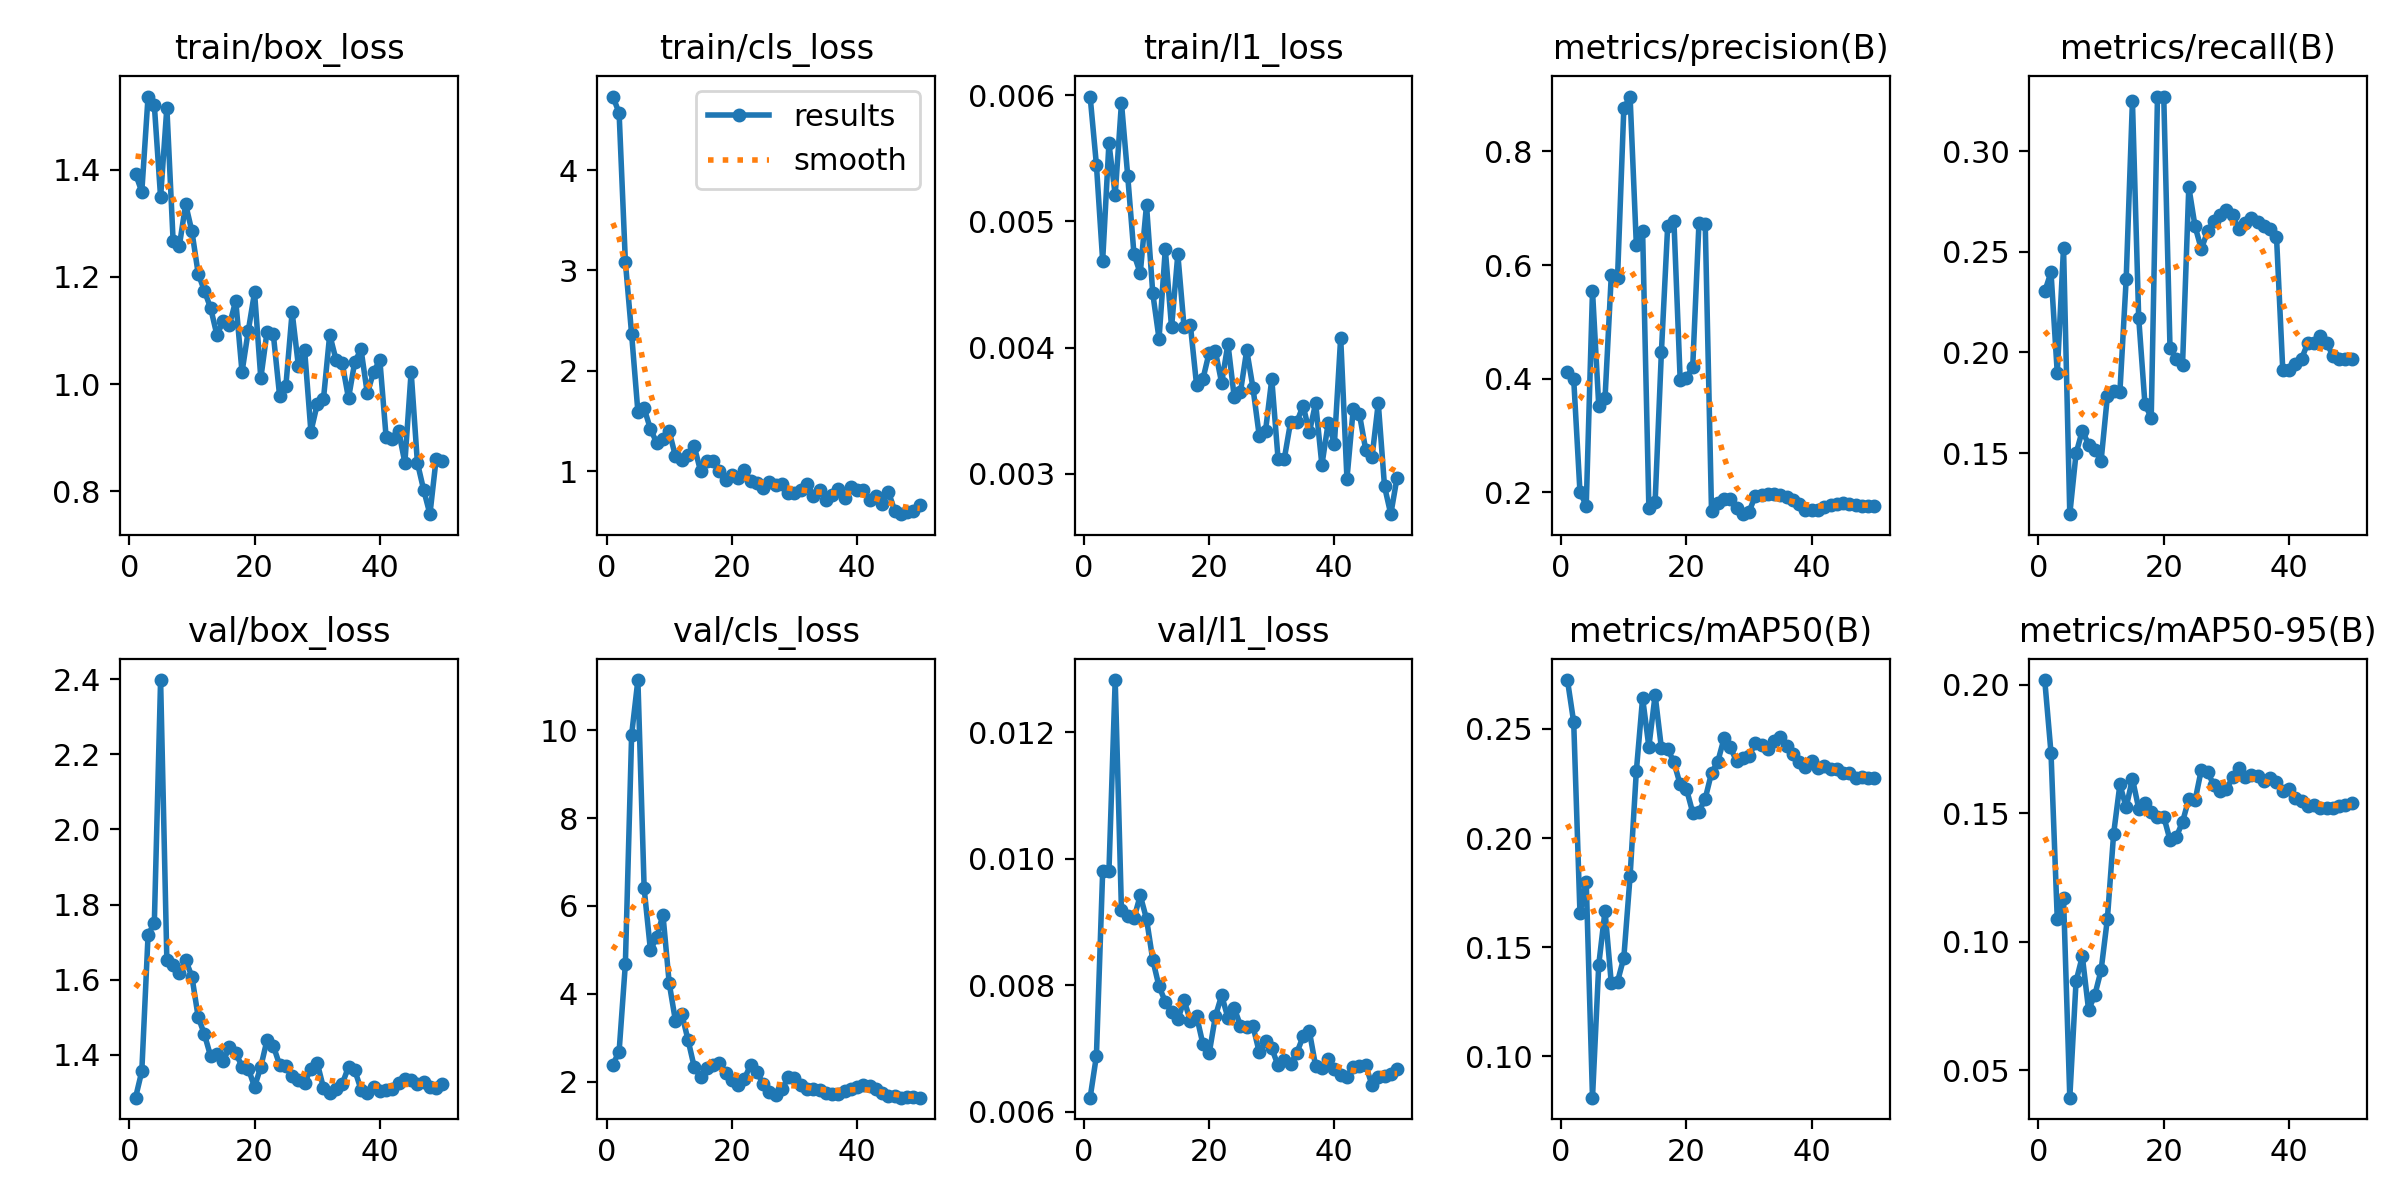

The table this chart was drawn from, first rows:
epoch, time, train/box_loss, train/cls_loss, train/l1_loss, metrics/precision(B), metrics/recall(B), metrics/mAP50(B), metrics/mAP50-95(B), val/box_loss, val/cls_loss, val/l1_loss, lr/pg0, lr/pg1, lr/pg2
1, 5.26, 1.392, 4.735, 0.00599, 0.4113, 0.2303, 0.2724, 0.2018, 1.286, 2.391, 0.00622, 0.0002083, 0.0002083, 0.0002083
2, 6.75, 1.359, 4.573, 0.00545, 0.3994, 0.2399, 0.2531, 0.1735, 1.356, 2.689, 0.00688, 0.0006126, 0.0006126, 0.0006126
3, 8.718, 1.536, 3.088, 0.00469, 0.2004, 0.1898, 0.1656, 0.1088, 1.719, 4.68, 0.0098, 0.001, 0.001, 0.001
4, 10.27, 1.52, 2.363, 0.00562, 0.1766, 0.2521, 0.1801, 0.117, 1.751, 9.895, 0.0098, 0.001176, 0.001176, 0.001176
5, 12.02, 1.349, 1.592, 0.00521, 0.5546, 0.1197, 0.08106, 0.03933, 2.398, 11.14, 0.01283, 0.001151, 0.001151, 0.001151
6, 13.23, 1.516, 1.625, 0.00594, 0.3519, 0.1498, 0.142, 0.08463, 1.651, 6.398, 0.00919, 0.001126, 0.001126, 0.001126
7, 14.46, 1.267, 1.419, 0.00536, 0.3651, 0.1612, 0.1667, 0.09432, 1.64, 4.998, 0.0091, 0.001102, 0.001102, 0.001102
8, 15.74, 1.259, 1.282, 0.00474, 0.582, 0.1543, 0.1335, 0.07348, 1.618, 5.285, 0.00906, 0.001077, 0.001077, 0.001077
9, 17.32, 1.335, 1.315, 0.00459, 0.5779, 0.1516, 0.1343, 0.07929, 1.653, 5.799, 0.00942, 0.001052, 0.001052, 0.001052
10, 18.52, 1.285, 1.396, 0.00513, 0.8756, 0.1463, 0.1452, 0.08895, 1.608, 4.243, 0.00905, 0.001027, 0.001027, 0.001027
11, 21.01, 1.206, 1.146, 0.00443, 0.8966, 0.1782, 0.1824, 0.1089, 1.501, 3.382, 0.0084, 0.001002, 0.001002, 0.001002
12, 22.83, 1.174, 1.109, 0.00407, 0.6355, 0.1809, 0.2307, 0.1421, 1.454, 3.549, 0.00798, 0.0009778, 0.0009778, 0.0009778
13, 24.09, 1.141, 1.157, 0.00478, 0.6603, 0.1805, 0.2641, 0.1612, 1.396, 2.956, 0.00774, 0.000953, 0.000953, 0.000953
14, 25.28, 1.091, 1.245, 0.00416, 0.1727, 0.2363, 0.2418, 0.1522, 1.401, 2.335, 0.00757, 0.0009283, 0.0009283, 0.0009283
15, 26.46, 1.118, 1.001, 0.00474, 0.1832, 0.3249, 0.2655, 0.1634, 1.385, 2.107, 0.00746, 0.0009035, 0.0009035, 0.0009035
16, 27.68, 1.111, 1.096, 0.00416, 0.4466, 0.2173, 0.2412, 0.1518, 1.42, 2.308, 0.00776, 0.0008787, 0.0008787, 0.0008787
17, 29.16, 1.156, 1.097, 0.00418, 0.668, 0.1744, 0.241, 0.1538, 1.406, 2.394, 0.00744, 0.000854, 0.000854, 0.000854
18, 31.19, 1.023, 0.9978, 0.0037, 0.6778, 0.1676, 0.2347, 0.1505, 1.369, 2.423, 0.00751, 0.0008293, 0.0008293, 0.0008293
19, 32.41, 1.1, 0.9151, 0.00375, 0.3979, 0.3271, 0.2246, 0.1485, 1.364, 2.19, 0.00707, 0.0008045, 0.0008045, 0.0008045
20, 33.78, 1.171, 0.9589, 0.00396, 0.4012, 0.3271, 0.2225, 0.1487, 1.315, 2.033, 0.00692, 0.0007797, 0.0007797, 0.0007797
21, 35.44, 1.011, 0.9261, 0.00397, 0.4205, 0.2021, 0.2117, 0.1396, 1.368, 1.921, 0.00751, 0.000755, 0.000755, 0.000755
22, 37.02, 1.098, 1.013, 0.00372, 0.6745, 0.1968, 0.2121, 0.1407, 1.44, 2.073, 0.00784, 0.0007302, 0.0007302, 0.0007302
23, 38.63, 1.093, 0.8993, 0.00403, 0.6721, 0.1939, 0.2181, 0.1466, 1.424, 2.383, 0.00748, 0.0007055, 0.0007055, 0.0007055
24, 39.83, 0.9784, 0.8756, 0.00361, 0.1676, 0.2822, 0.2298, 0.1555, 1.374, 2.22, 0.00764, 0.0006808, 0.0006808, 0.0006808
25, 41.39, 0.9968, 0.8325, 0.00365, 0.1804, 0.2626, 0.2349, 0.155, 1.372, 1.955, 0.00736, 0.000656, 0.000656, 0.000656
26, 42.64, 1.134, 0.8855, 0.00398, 0.1875, 0.2514, 0.2457, 0.1669, 1.344, 1.772, 0.00734, 0.0006312, 0.0006312, 0.0006312
27, 43.89, 1.034, 0.8618, 0.00368, 0.1887, 0.2602, 0.2415, 0.1659, 1.334, 1.695, 0.00735, 0.0006065, 0.0006065, 0.0006065
28, 45.11, 1.063, 0.8746, 0.0033, 0.1725, 0.2654, 0.2353, 0.161, 1.326, 1.828, 0.00694, 0.0005818, 0.0005818, 0.0005818
29, 46.29, 0.9115, 0.7785, 0.00334, 0.1614, 0.2681, 0.2366, 0.1588, 1.364, 2.107, 0.00711, 0.000557, 0.000557, 0.000557
30, 48.04, 0.9622, 0.7826, 0.00375, 0.1656, 0.2707, 0.2375, 0.1593, 1.379, 2.076, 0.007, 0.0005322, 0.0005322, 0.0005322
31, 50.13, 0.972, 0.8126, 0.00312, 0.194, 0.2681, 0.2437, 0.164, 1.312, 1.922, 0.00673, 0.0005075, 0.0005075, 0.0005075
32, 51.32, 1.092, 0.8752, 0.00312, 0.1952, 0.2614, 0.2424, 0.1675, 1.298, 1.831, 0.00682, 0.0004827, 0.0004827, 0.0004827
33, 52.52, 1.046, 0.755, 0.00341, 0.1976, 0.2644, 0.2407, 0.1643, 1.309, 1.832, 0.00675, 0.000458, 0.000458, 0.000458
34, 53.74, 1.039, 0.8138, 0.00341, 0.1972, 0.2666, 0.2445, 0.1649, 1.323, 1.825, 0.00693, 0.0004332, 0.0004332, 0.0004332
35, 54.95, 0.9736, 0.7138, 0.00354, 0.1943, 0.2648, 0.2463, 0.1645, 1.368, 1.753, 0.00719, 0.0004085, 0.0004085, 0.0004085
36, 56.17, 1.042, 0.7603, 0.00333, 0.1916, 0.2627, 0.2421, 0.1627, 1.36, 1.73, 0.00727, 0.0003837, 0.0003837, 0.0003837
37, 57.34, 1.065, 0.8211, 0.00356, 0.1863, 0.2613, 0.2384, 0.1637, 1.307, 1.734, 0.00672, 0.000359, 0.000359, 0.000359
38, 58.56, 0.9829, 0.7261, 0.00307, 0.1799, 0.2576, 0.2347, 0.162, 1.298, 1.784, 0.00669, 0.0003343, 0.0003343, 0.0003343
39, 59.85, 1.022, 0.84, 0.0034, 0.1682, 0.1915, 0.2324, 0.1588, 1.314, 1.833, 0.00683, 0.0003095, 0.0003095, 0.0003095
40, 61.54, 1.045, 0.8083, 0.00324, 0.1681, 0.1915, 0.2353, 0.1594, 1.305, 1.885, 0.00668, 0.0002848, 0.0002848, 0.0002848
41, 64.57, 0.9021, 0.8057, 0.00408, 0.169, 0.1942, 0.2321, 0.1559, 1.306, 1.931, 0.00658, 0.00026, 0.00026, 0.00026
42, 66.35, 0.8985, 0.7131, 0.00296, 0.1736, 0.1968, 0.2331, 0.1547, 1.309, 1.915, 0.00655, 0.0002352, 0.0002352, 0.0002352
43, 67.56, 0.9131, 0.751, 0.00351, 0.1778, 0.2048, 0.2317, 0.153, 1.325, 1.834, 0.00671, 0.0002105, 0.0002105, 0.0002105
44, 68.71, 0.8534, 0.6697, 0.00347, 0.1794, 0.2048, 0.2317, 0.153, 1.335, 1.739, 0.00672, 0.0001857, 0.0001857, 0.0001857
45, 69.86, 1.023, 0.7914, 0.00319, 0.1808, 0.2083, 0.23, 0.1521, 1.333, 1.687, 0.00673, 0.000161, 0.000161, 0.000161
46, 70.99, 0.8534, 0.6052, 0.00313, 0.1801, 0.2048, 0.2296, 0.1522, 1.322, 1.68, 0.00642, 0.0001363, 0.0001363, 0.0001363
47, 72.25, 0.8029, 0.5695, 0.00356, 0.1783, 0.1984, 0.2277, 0.1519, 1.329, 1.64, 0.00655, 0.0001115, 0.0001115, 0.0001115
48, 73.59, 0.7576, 0.5942, 0.0029, 0.1757, 0.1968, 0.2281, 0.1526, 1.315, 1.658, 0.00656, 8.675e-05, 8.675e-05, 8.675e-05
49, 75.24, 0.8614, 0.6054, 0.00268, 0.1761, 0.1968, 0.2277, 0.1531, 1.311, 1.661, 0.0066, 6.2e-05, 6.2e-05, 6.2e-05
50, 76.86, 0.8567, 0.6636, 0.00297, 0.1764, 0.1968, 0.2277, 0.154, 1.322, 1.644, 0.00668, 3.725e-05, 3.725e-05, 3.725e-05
